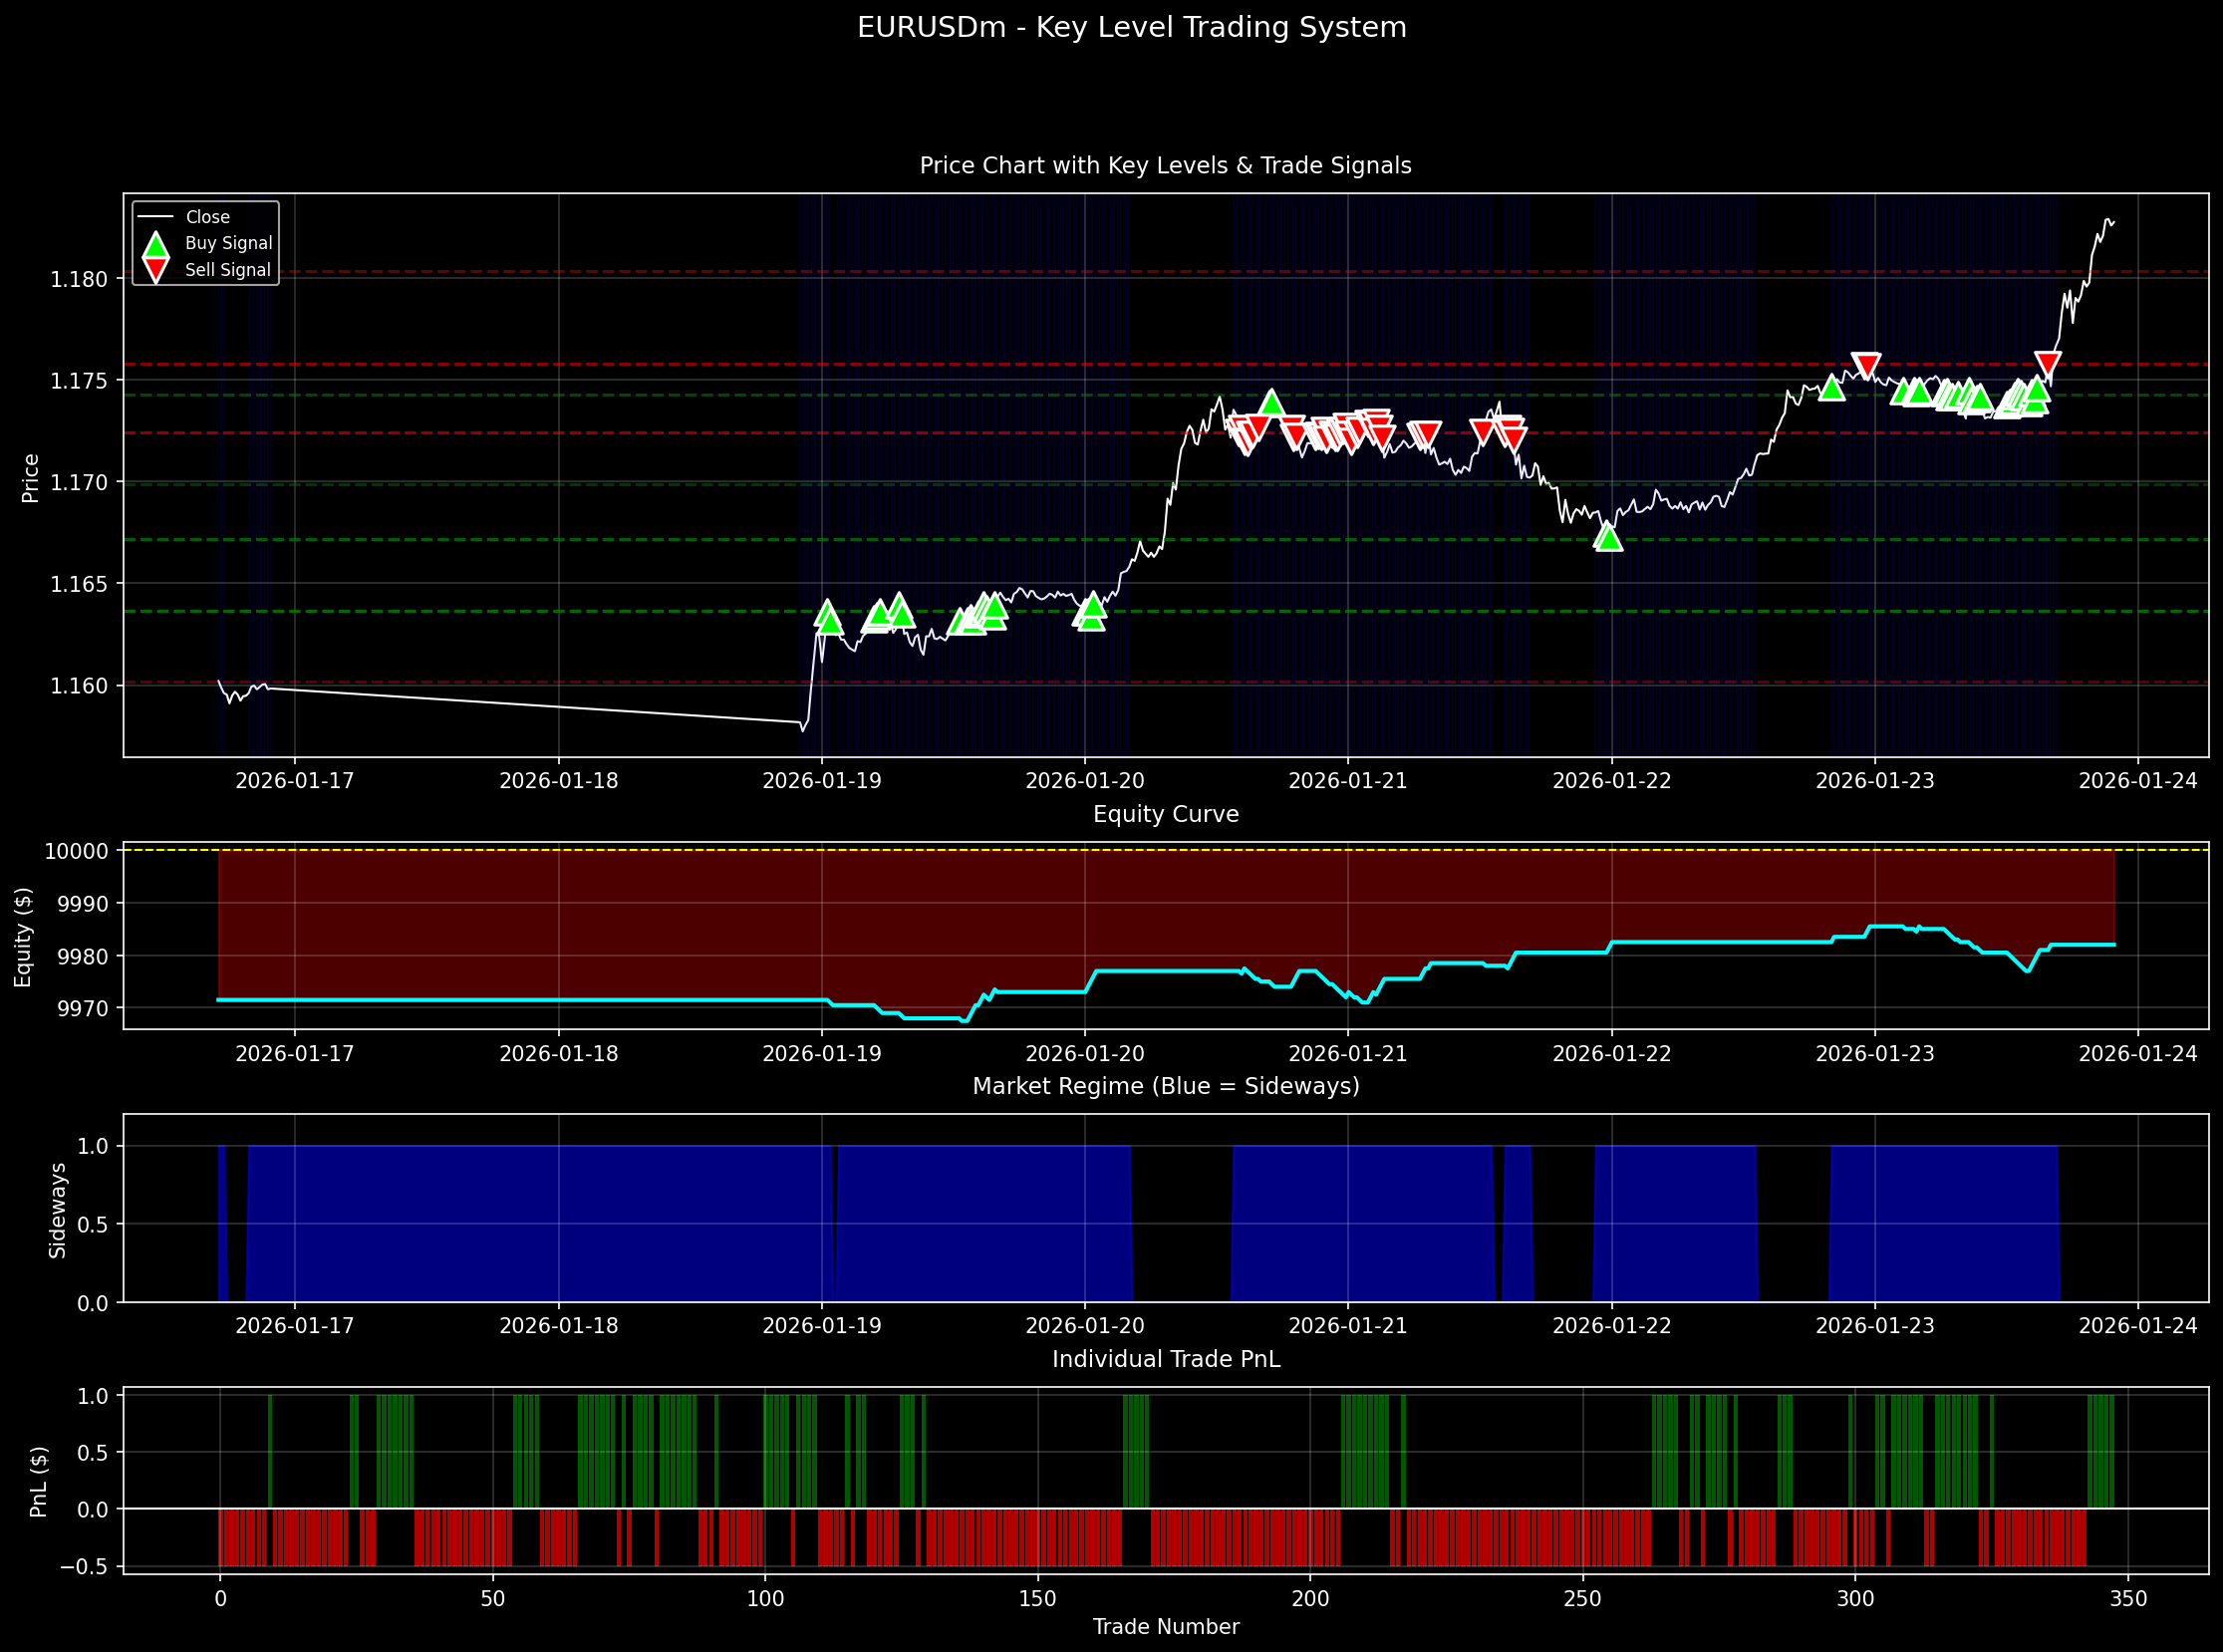

Write the Python code that produced this figure.
import MetaTrader5 as mt5
import pandas as pd
import numpy as np
import talib
from datetime import datetime
import os
from dotenv import load_dotenv
import matplotlib.pyplot as plt
import matplotlib.patches as patches
from key_level_detector import KeyLevelDetector
from regime_labeler import RegimeLabelGenerator

load_dotenv()

class KeyLevelTradingSystem:
    """
    Complete trading system:
    1. Detect sideways regimes
    2. Identify key support/resistance levels
    3. Enter reversals at key levels during sideways periods
    4. Backtest and visualize
    """
    
    def __init__(self, symbol='EURUSDm', timeframe=mt5.TIMEFRAME_M15, bars=2000):
        self.symbol = symbol
        self.timeframe = timeframe
        self.bars = bars
        self.df = None
        self.key_levels = []
        self.trades = []
        
    def init_mt5(self):
        """Initialize MT5."""
        path = os.getenv("MT5_PATH")
        login = os.getenv("MT5_LOGIN")
        password = os.getenv("MT5_PASSWORD")
        server = os.getenv("MT5_SERVER")
        params = {}
        if path: params["path"] = path
        
        if not mt5.initialize(**params):
            print(f"❌ MT5 Init failed")
            return False
        if login and password and server:
            mt5.login(login=int(login), password=password, server=server)
        print(f"✅ Connected to MT5")
        return True
    
    def prepare_data(self):
        """Fetch data and detect regimes + key levels."""
        print(f"\n📊 Preparing data...")
        
        # Detect key levels
        level_detector = KeyLevelDetector(self.symbol, self.timeframe, self.bars)
        level_detector.df = level_detector.fetch_data()
        
        swing_points = level_detector.find_swing_points(window=5)
        self.key_levels = level_detector.find_key_levels_percentile(swing_points, n_levels=10, tolerance=0.0005)
        
        # Detect sideways regimes
        regime_labeler = RegimeLabelGenerator(self.symbol, self.timeframe, self.bars)
        regime_labeler.df = level_detector.df
        regime_result = regime_labeler.method_consensus()
        
        # Combine data
        self.df = level_detector.df.copy()
        self.df['regime'] = regime_result['labels']
        self.df['is_sideways'] = (regime_result['labels'] == 'sideways').astype(int)
        
        print(f"✅ Data prepared")
        print(f"   Sideways periods: {self.df['is_sideways'].sum()} bars ({self.df['is_sideways'].mean()*100:.1f}%)")
        print(f"   Key levels: {len(self.key_levels)}")
        
        return self.df
    
    def generate_signals(self, proximity_pips=5, min_level_strength=5):
        """
        Generate trading signals:
        - Only trade during sideways regimes
        - Enter long at support levels
        - Enter short at resistance levels
        """
        print(f"\n🎯 Generating trading signals...")
        
        self.df['signal'] = 0
        self.df['level_touched'] = ''
        self.df['level_strength'] = 0
        
        pip_value = 0.0001  # For EURUSD
        
        for i in range(len(self.df)):
            # Only trade in sideways
            if not self.df['is_sideways'].iloc[i]:
                continue
            
            current_price = self.df['close'].iloc[i]
            current_low = self.df['low'].iloc[i]
            current_high = self.df['high'].iloc[i]
            
            # Check proximity to each key level
            for level in self.key_levels:
                if level['strength'] < min_level_strength:
                    continue
                
                level_price = level['price']
                distance_pips = abs(current_price - level_price) / pip_value
                
                # Support level - buy signal
                if level['type'] == 'support' and distance_pips <= proximity_pips:
                    # Check if price touched the level (low reached it)
                    if current_low <= level_price * 1.0001:  # 0.01% tolerance
                        self.df.iloc[i, self.df.columns.get_loc('signal')] = 1  # Buy
                        self.df.iloc[i, self.df.columns.get_loc('level_touched')] = f"Support @ {level_price:.5f}"
                        self.df.iloc[i, self.df.columns.get_loc('level_strength')] = level['strength']
                        break
                
                # Resistance level - sell signal
                elif level['type'] == 'resistance' and distance_pips <= proximity_pips:
                    # Check if price touched the level (high reached it)
                    if current_high >= level_price * 0.9999:  # 0.01% tolerance
                        self.df.iloc[i, self.df.columns.get_loc('signal')] = -1  # Sell
                        self.df.iloc[i, self.df.columns.get_loc('level_touched')] = f"Resistance @ {level_price:.5f}"
                        self.df.iloc[i, self.df.columns.get_loc('level_strength')] = level['strength']
                        break
        
        buy_signals = (self.df['signal'] == 1).sum()
        sell_signals = (self.df['signal'] == -1).sum()
        
        print(f"✅ Signals generated:")
        print(f"   Buy signals (support): {buy_signals}")
        print(f"   Sell signals (resistance): {sell_signals}")
        print(f"   Total signals: {buy_signals + sell_signals}")
        
        return self.df
    
    def backtest(self, tp_pips=10, sl_pips=5, lot_size=0.01):
        """
        Backtest the strategy.
        
        Args:
            tp_pips: Take profit in pips
            sl_pips: Stop loss in pips
        """
        print(f"\n💰 Backtesting strategy (TP: {tp_pips} pips, SL: {sl_pips} pips)...")
        
        pip_value = 0.0001
        tp_distance = tp_pips * pip_value
        sl_distance = sl_pips * pip_value
        
        self.trades = []
        equity = 10000
        equity_curve = [equity]
        
        for i in range(len(self.df)):
            if self.df['signal'].iloc[i] == 0:
                equity_curve.append(equity)
                continue
            
            entry_price = self.df['close'].iloc[i]
            entry_time = self.df.index[i]
            direction = self.df['signal'].iloc[i]
            level_info = self.df['level_touched'].iloc[i]
            
            # Set TP and SL
            if direction == 1:  # Buy
                tp_price = entry_price + tp_distance
                sl_price = entry_price - sl_distance
            else:  # Sell
                tp_price = entry_price - tp_distance
                sl_price = entry_price + sl_distance
            
            # Simulate trade
            exit_price = None
            exit_time = None
            exit_reason = None
            
            for j in range(i + 1, min(i + 100, len(self.df))):  # Max 100 bars
                bar_high = self.df['high'].iloc[j]
                bar_low = self.df['low'].iloc[j]
                
                if direction == 1:  # Buy
                    if bar_high >= tp_price:
                        exit_price = tp_price
                        exit_reason = 'TP'
                        exit_time = self.df.index[j]
                        break
                    elif bar_low <= sl_price:
                        exit_price = sl_price
                        exit_reason = 'SL'
                        exit_time = self.df.index[j]
                        break
                else:  # Sell
                    if bar_low <= tp_price:
                        exit_price = tp_price
                        exit_reason = 'TP'
                        exit_time = self.df.index[j]
                        break
                    elif bar_high >= sl_price:
                        exit_price = sl_price
                        exit_reason = 'SL'
                        exit_time = self.df.index[j]
                        break
            
            # If no exit, close at market
            if exit_price is None:
                exit_price = self.df['close'].iloc[min(i + 100, len(self.df) - 1)]
                exit_time = self.df.index[min(i + 100, len(self.df) - 1)]
                exit_reason = 'Timeout'
            
            # Calculate PnL
            if direction == 1:
                pnl = (exit_price - entry_price) / pip_value * 10 * lot_size  # $10 per pip per lot
            else:
                pnl = (entry_price - exit_price) / pip_value * 10 * lot_size
            
            equity += pnl
            equity_curve.append(equity)
            
            self.trades.append({
                'entry_time': entry_time,
                'exit_time': exit_time,
                'direction': 'BUY' if direction == 1 else 'SELL',
                'entry_price': entry_price,
                'exit_price': exit_price,
                'pnl': pnl,
                'exit_reason': exit_reason,
                'level_info': level_info
            })
        
        # Pad equity curve
        while len(equity_curve) < len(self.df):
            equity_curve.append(equity)
        
        self.df['equity'] = equity_curve[:len(self.df)]
        
        # Calculate metrics
        trades_df = pd.DataFrame(self.trades)
        
        if len(trades_df) > 0:
            total_trades = len(trades_df)
            winning_trades = (trades_df['pnl'] > 0).sum()
            losing_trades = (trades_df['pnl'] < 0).sum()
            win_rate = winning_trades / total_trades * 100
            total_pnl = trades_df['pnl'].sum()
            avg_win = trades_df[trades_df['pnl'] > 0]['pnl'].mean() if winning_trades > 0 else 0
            avg_loss = trades_df[trades_df['pnl'] < 0]['pnl'].mean() if losing_trades > 0 else 0
            
            print(f"\n{'='*60}")
            print("  BACKTEST RESULTS")
            print(f"{'='*60}")
            print(f"\nTotal trades: {total_trades}")
            print(f"Winning trades: {winning_trades} ({win_rate:.1f}%)")
            print(f"Losing trades: {losing_trades}")
            print(f"Total PnL: ${total_pnl:.2f}")
            print(f"Avg win: ${avg_win:.2f}")
            print(f"Avg loss: ${avg_loss:.2f}")
            print(f"Final equity: ${equity:.2f}")
            print(f"Return: {((equity - 10000) / 10000 * 100):.2f}%")
        else:
            print(f"\n⚠️  No trades executed")
        
        return self.trades
    
    def visualize(self, sample_bars=500):
        """Visualize the trading system."""
        print(f"\n📈 Creating visualization...")
        
        # Use last N bars
        start_idx = max(0, len(self.df) - sample_bars)
        df_plot = self.df.iloc[start_idx:]
        
        plt.style.use('dark_background')
        fig = plt.figure(figsize=(18, 12))
        gs = fig.add_gridspec(4, 1, height_ratios=[3, 1, 1, 1], hspace=0.3)
        
        fig.suptitle(f'{self.symbol} - Key Level Trading System', fontsize=14, color='white')
        
        # Panel 1: Price with key levels and trades
        ax1 = fig.add_subplot(gs[0])
        ax1.plot(df_plot.index, df_plot['close'], color='white', linewidth=1, label='Close', zorder=1)
        
        # Shade sideways periods
        for i, (idx, row) in enumerate(df_plot.iterrows()):
            if row['is_sideways']:
                ax1.axvspan(idx, idx, color='blue', alpha=0.1)
        
        # Plot key levels
        for level in self.key_levels:
            color = 'green' if level['type'] == 'support' else 'red'
            alpha = min(0.3 + (level['strength'] / 30), 0.8)
            ax1.axhline(y=level['price'], color=color, linestyle='--', linewidth=1.5, alpha=alpha)
        
        # Plot trade entries
        buy_entries = df_plot[df_plot['signal'] == 1]
        sell_entries = df_plot[df_plot['signal'] == -1]
        
        ax1.scatter(buy_entries.index, buy_entries['close'], marker='^', color='lime', 
                   s=150, zorder=5, edgecolors='white', linewidths=1.5, label='Buy Signal')
        ax1.scatter(sell_entries.index, sell_entries['close'], marker='v', color='red', 
                   s=150, zorder=5, edgecolors='white', linewidths=1.5, label='Sell Signal')
        
        ax1.set_ylabel('Price', fontsize=10)
        ax1.legend(loc='upper left', fontsize=8)
        ax1.grid(True, alpha=0.2)
        ax1.set_title('Price Chart with Key Levels & Trade Signals', fontsize=11, pad=10)
        
        # Panel 2: Equity curve
        ax2 = fig.add_subplot(gs[1])
        ax2.plot(df_plot.index, df_plot['equity'], color='cyan', linewidth=2)
        ax2.fill_between(df_plot.index, 10000, df_plot['equity'], 
                        where=(df_plot['equity'] >= 10000), color='green', alpha=0.3)
        ax2.fill_between(df_plot.index, 10000, df_plot['equity'],
                        where=(df_plot['equity'] < 10000), color='red', alpha=0.3)
        ax2.axhline(y=10000, color='yellow', linestyle='--', linewidth=1)
        ax2.set_ylabel('Equity ($)', fontsize=10)
        ax2.grid(True, alpha=0.2)
        ax2.set_title('Equity Curve', fontsize=11, pad=10)
        
        # Panel 3: Regime indicator
        ax3 = fig.add_subplot(gs[2])
        ax3.fill_between(df_plot.index, 0, df_plot['is_sideways'], color='blue', alpha=0.5)
        ax3.set_ylabel('Sideways', fontsize=10)
        ax3.set_ylim(0, 1.2)
        ax3.grid(True, alpha=0.2)
        ax3.set_title('Market Regime (Blue = Sideways)', fontsize=11, pad=10)
        
        # Panel 4: Trade distribution
        ax4 = fig.add_subplot(gs[3])
        if self.trades:
            trades_df = pd.DataFrame(self.trades)
            colors = ['green' if pnl > 0 else 'red' for pnl in trades_df['pnl']]
            ax4.bar(range(len(trades_df)), trades_df['pnl'], color=colors, alpha=0.7)
            ax4.axhline(y=0, color='white', linestyle='-', linewidth=1)
            ax4.set_ylabel('PnL ($)', fontsize=10)
            ax4.set_xlabel('Trade Number', fontsize=10)
            ax4.grid(True, alpha=0.2)
            ax4.set_title('Individual Trade PnL', fontsize=11, pad=10)
        
        plt.tight_layout()
        
        filename = 'key_level_trading_system.png'
        plt.savefig(filename, dpi=150, bbox_inches='tight')
        print(f"✅ Chart saved as {filename}")
        
        plt.show()
        print(f"📊 Visualization displayed")

def main():
    print("="*60)
    print("  KEY LEVEL TRADING SYSTEM")
    print("  Sideways Regime + Support/Resistance Reversals")
    print("="*60)
    
    system = KeyLevelTradingSystem('EURUSDm', mt5.TIMEFRAME_M15, bars=2000)
    
    if not system.init_mt5():
        return
    
    # Prepare data
    system.prepare_data()
    
    # Generate signals
    system.generate_signals(proximity_pips=5, min_level_strength=5)
    
    # Backtest
    system.backtest(tp_pips=10, sl_pips=5, lot_size=0.01)
    
    # Visualize
    system.visualize(sample_bars=500)
    
    mt5.shutdown()
    print(f"\n👋 Complete")

if __name__ == "__main__":
    main()
